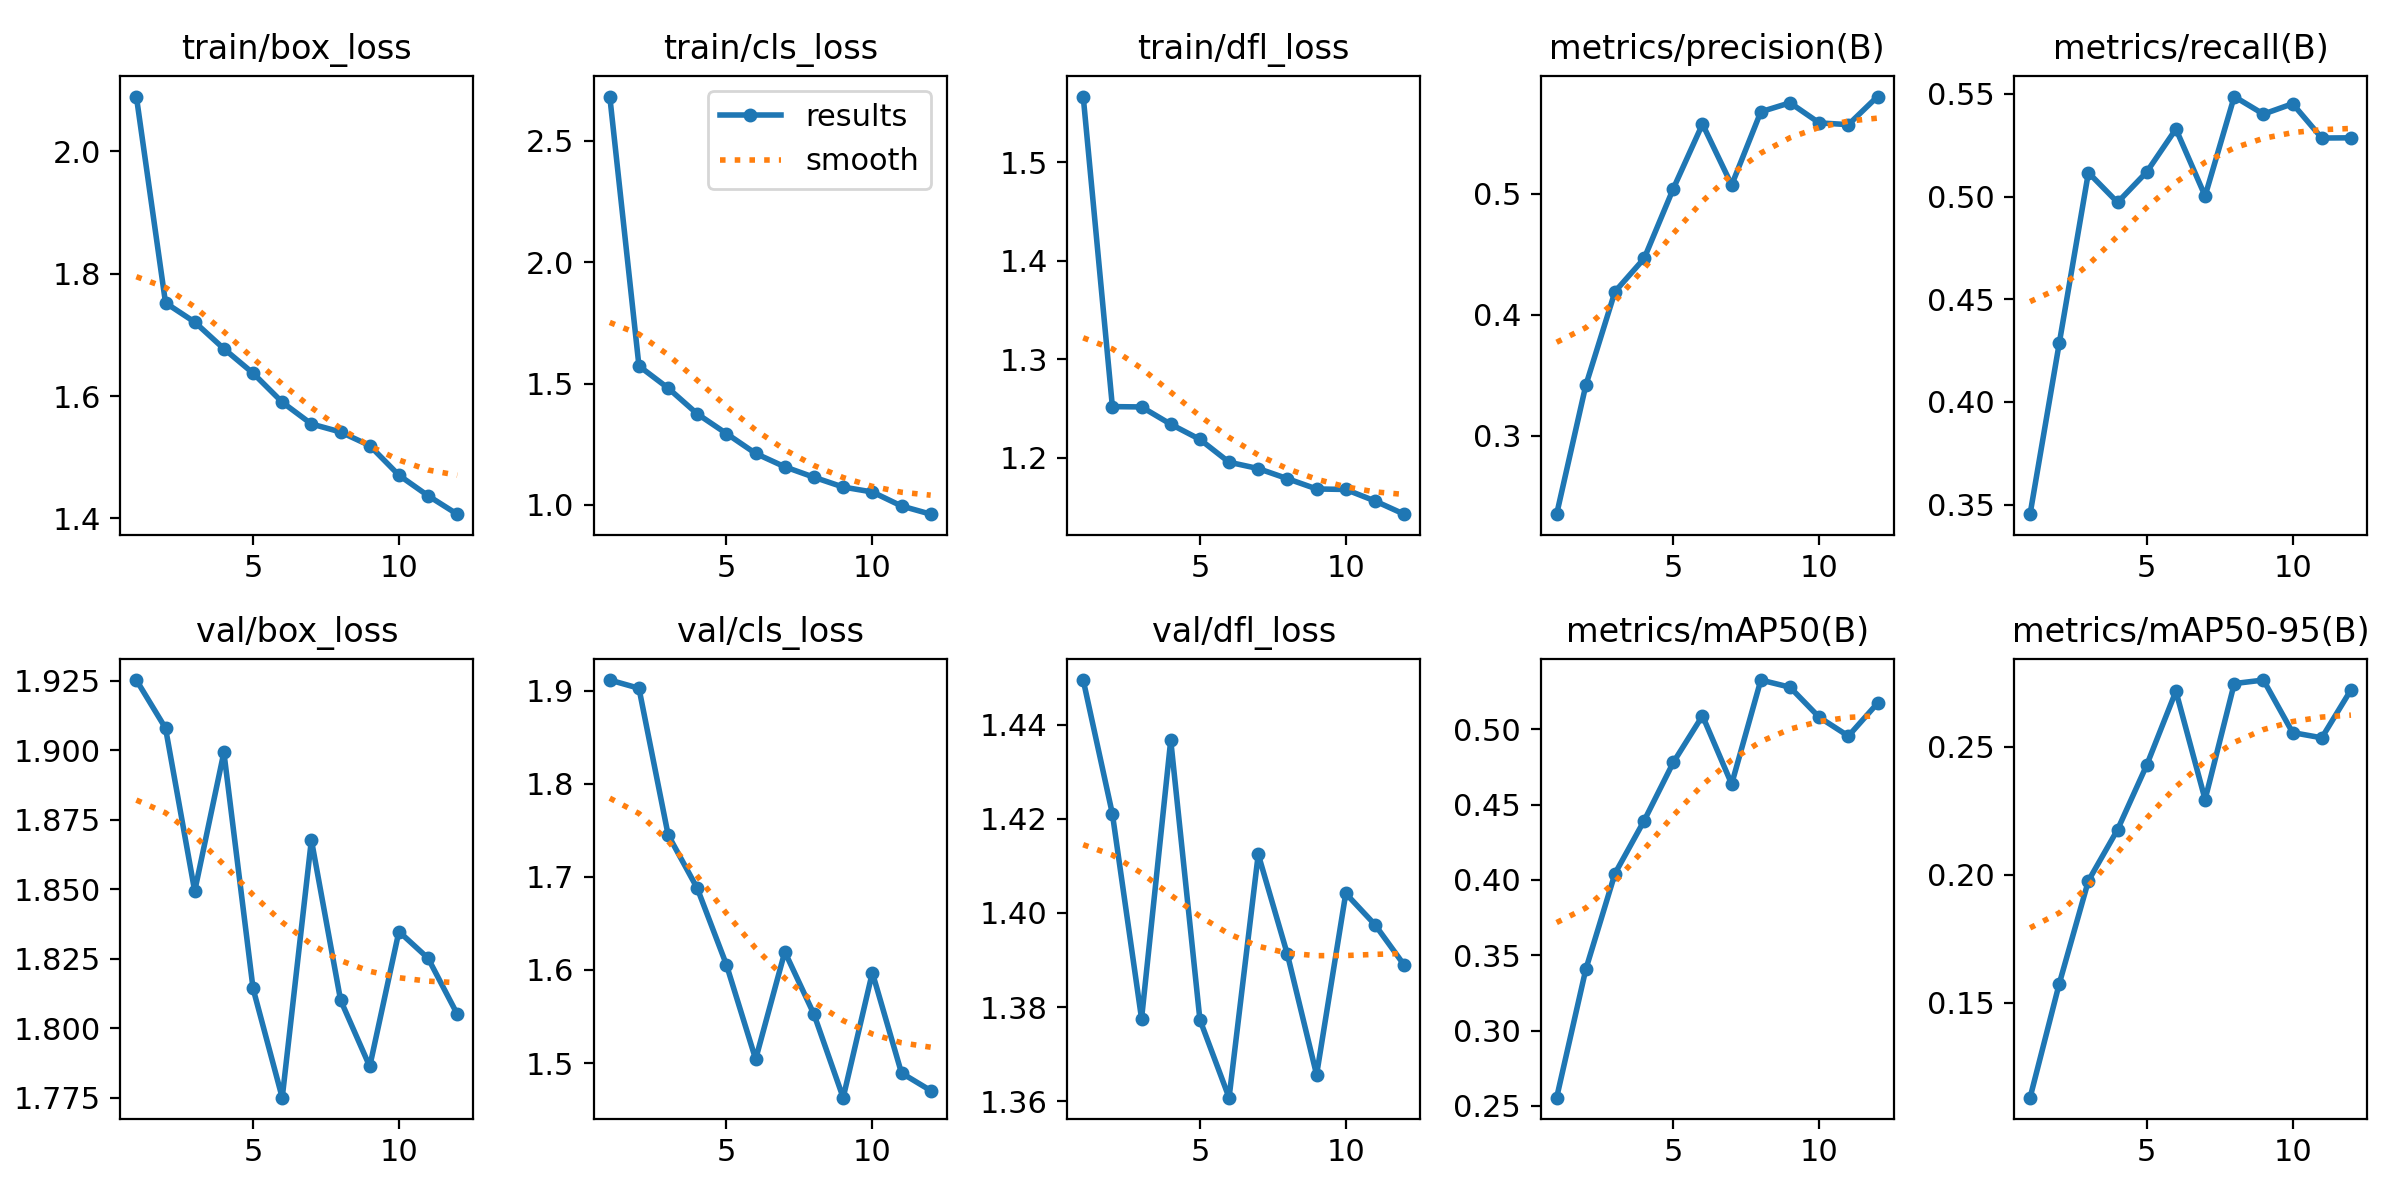

The table this chart was drawn from, first rows:
epoch, time, train/box_loss, train/cls_loss, train/dfl_loss, metrics/precision(B), metrics/recall(B), metrics/mAP50(B), metrics/mAP50-95(B), val/box_loss, val/cls_loss, val/dfl_loss, lr/pg0, lr/pg1, lr/pg2
1, 236.7, 2.089, 2.682, 1.567, 0.2351, 0.3453, 0.2555, 0.113, 1.925, 1.912, 1.45, 0.0002766, 0.0002766, 0.0002766
2, 468.7, 1.752, 1.572, 1.252, 0.3416, 0.4285, 0.3407, 0.1575, 1.908, 1.903, 1.421, 0.0005086, 0.0005086, 0.0005086
3, 702.8, 1.721, 1.481, 1.252, 0.4191, 0.5117, 0.4043, 0.1977, 1.849, 1.745, 1.378, 0.0006947, 0.0006947, 0.0006947
4, 935.3, 1.677, 1.375, 1.234, 0.4466, 0.4971, 0.4394, 0.2177, 1.899, 1.688, 1.437, 0.0006268, 0.0006268, 0.0006268
5, 1170, 1.637, 1.294, 1.219, 0.5043, 0.512, 0.4781, 0.2429, 1.814, 1.605, 1.377, 0.0005581, 0.0005581, 0.0005581
6, 1404, 1.59, 1.212, 1.195, 0.5577, 0.5329, 0.5091, 0.2717, 1.775, 1.504, 1.361, 0.0004894, 0.0004894, 0.0004894
7, 1638, 1.554, 1.157, 1.189, 0.5073, 0.5003, 0.4637, 0.2294, 1.868, 1.62, 1.412, 0.0004207, 0.0004207, 0.0004207
8, 1872, 1.541, 1.114, 1.179, 0.5679, 0.5487, 0.5328, 0.2747, 1.81, 1.552, 1.391, 0.0003519, 0.0003519, 0.0003519
9, 2106, 1.519, 1.074, 1.168, 0.5753, 0.5402, 0.528, 0.2761, 1.786, 1.463, 1.366, 0.0002832, 0.0002832, 0.0002832
10, 2324, 1.471, 1.054, 1.168, 0.5587, 0.5452, 0.5081, 0.2556, 1.835, 1.597, 1.404, 0.0002145, 0.0002145, 0.0002145
11, 2541, 1.437, 0.9959, 1.156, 0.5572, 0.5285, 0.4956, 0.2535, 1.825, 1.489, 1.398, 0.0001458, 0.0001458, 0.0001458
12, 2757, 1.407, 0.9622, 1.143, 0.5805, 0.5286, 0.5174, 0.2722, 1.805, 1.47, 1.389, 7.70525e-05, 7.70525e-05, 7.70525e-05
